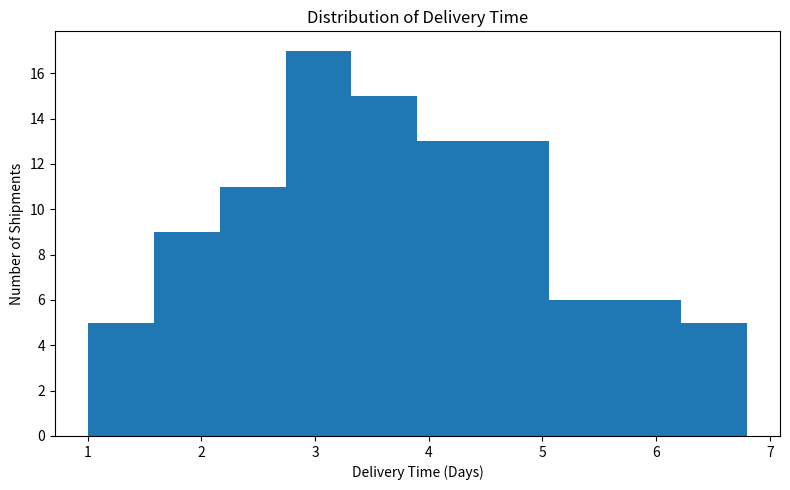
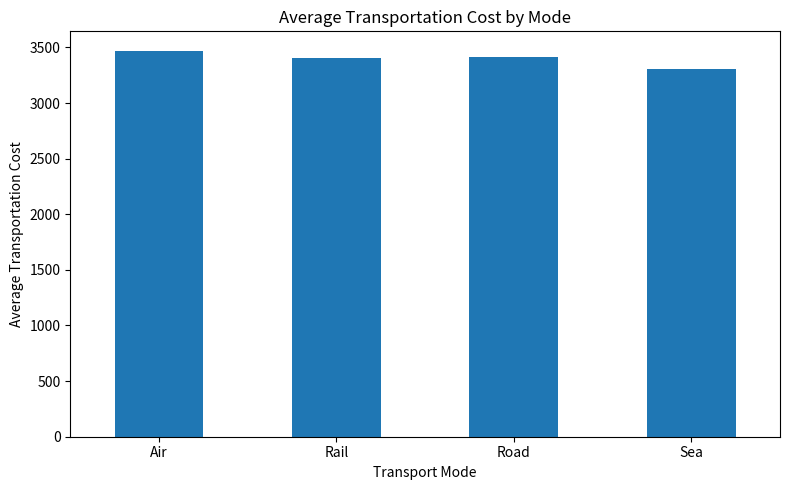
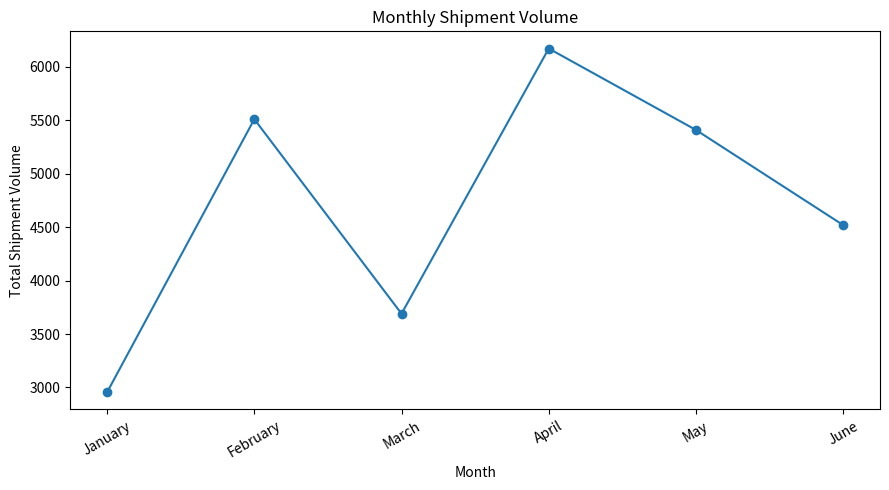
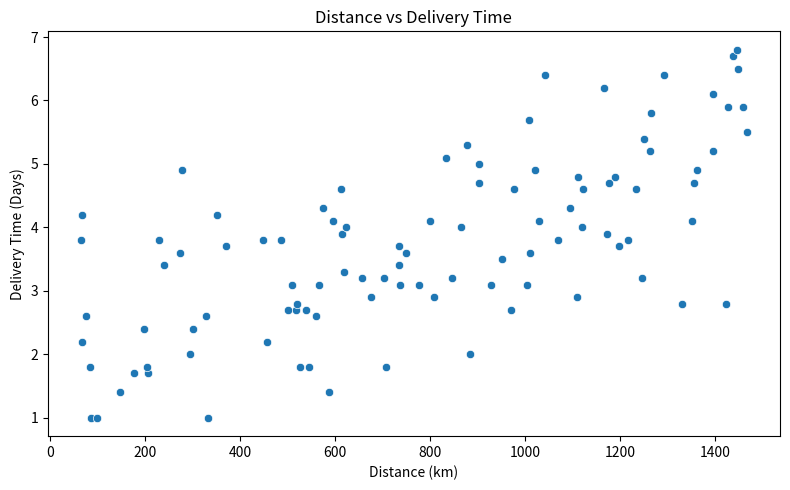
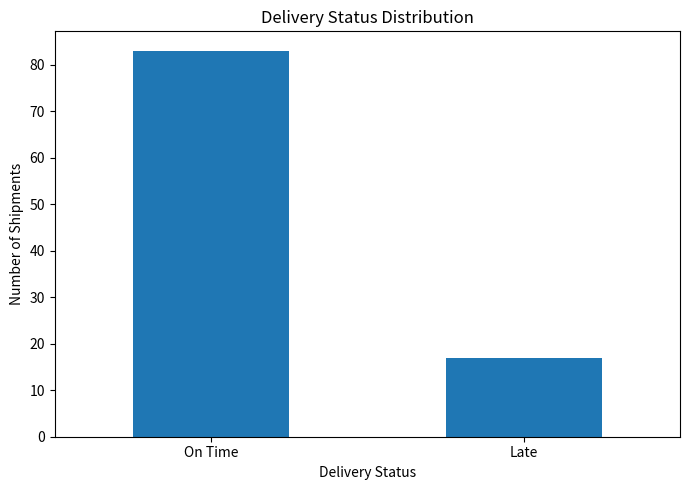
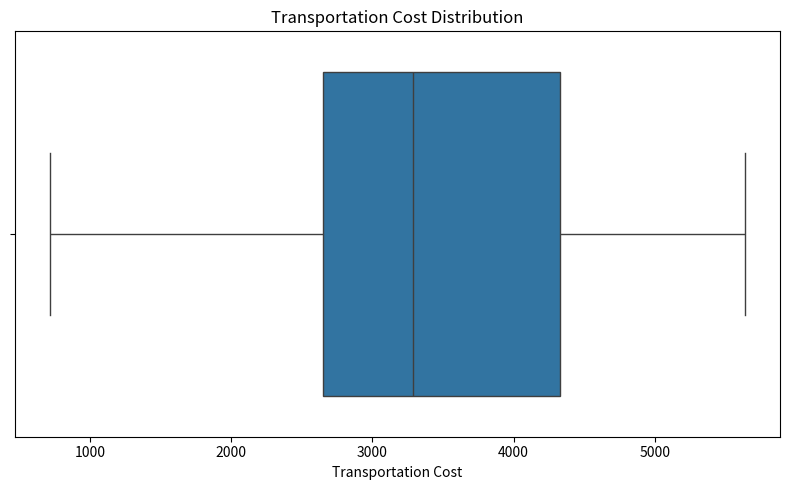
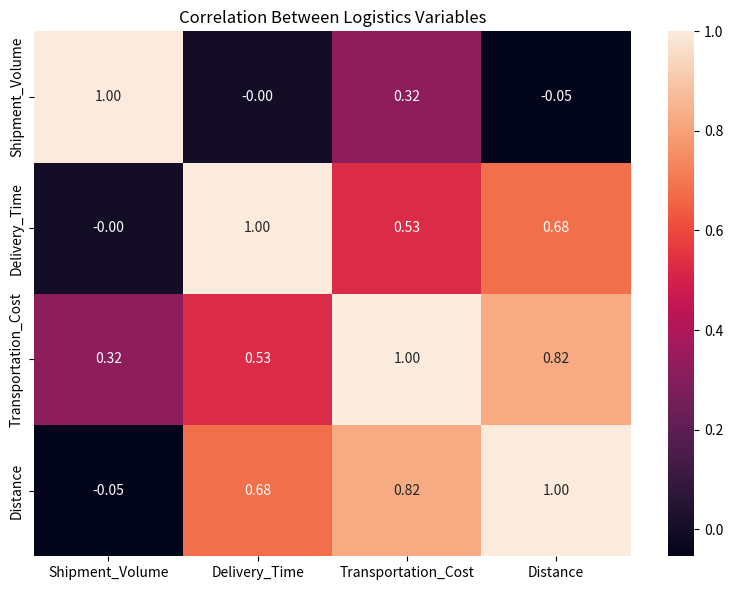

These figures' Python source, in order:
import pandas as pd
import numpy as np
import matplotlib.pyplot as plt
import seaborn as sns

# ---------------------------------------------------------
# WEEK 3
# ADVANCED DATA ANALYSIS AND VISUALIZATION IN LOGISTICS
# ---------------------------------------------------------

# Set random seed so the results remain reproducible
np.random.seed(42)

# ---------------------------------------------------------
# 1. CREATE HYPOTHETICAL LOGISTICS DATASET
# ---------------------------------------------------------

n = 100

months = np.random.choice(
    ["January", "February", "March", "April",
     "May", "June"],
    n
)

regions = np.random.choice(
    ["North", "South", "East", "West"],
    n
)

transport_modes = np.random.choice(
    ["Road", "Rail", "Air", "Sea"],
    n
)

shipment_volume = np.random.randint(
    20, 500, n
)

distance = np.random.randint(
    50, 1500, n
)

delivery_time = np.round(
    2 + (distance / 500) +
    np.random.normal(0, 1, n),
    1
)

# Make sure delivery time does not become negative
delivery_time = np.maximum(
    delivery_time,
    1
)

transportation_cost = np.round(
    500 +
    (distance * 2.5) +
    (shipment_volume * 3) +
    np.random.normal(0, 500, n),
    2
)

transportation_cost = np.maximum(
    transportation_cost,
    100
)

delivery_status = np.where(
    delivery_time <= 5,
    "On Time",
    "Late"
)

# Create DataFrame
df = pd.DataFrame({
    "Shipment_ID": range(1001, 1001 + n),
    "Month": months,
    "Region": regions,
    "Transport_Mode": transport_modes,
    "Shipment_Volume": shipment_volume,
    "Delivery_Time": delivery_time,
    "Transportation_Cost": transportation_cost,
    "Distance": distance,
    "Delivery_Status": delivery_status
})


# ---------------------------------------------------------
# 2. SAVE DATASET
# ---------------------------------------------------------

df.to_csv(
    "logistics_analysis_data.csv",
    index=False
)

print("Dataset created successfully.")


# ---------------------------------------------------------
# 3. BASIC DATA EXPLORATION
# ---------------------------------------------------------

print("\nFirst Five Records:")
print(df.head())

print("\nDataset Shape:")
print(df.shape)

print("\nDataset Information:")
print(df.info())

print("\nStatistical Summary:")
print(df.describe())


# ---------------------------------------------------------
# 4. CENTRAL TENDENCY
# ---------------------------------------------------------

print("\nAverage Delivery Time:",
      round(df["Delivery_Time"].mean(), 2))

print("Median Delivery Time:",
      round(df["Delivery_Time"].median(), 2))

print("\nAverage Transportation Cost:",
      round(
          df["Transportation_Cost"].mean(),
          2
      ))

print("Median Transportation Cost:",
      round(
          df["Transportation_Cost"].median(),
          2
      ))


# ---------------------------------------------------------
# 5. HISTOGRAM - DELIVERY TIME
# ---------------------------------------------------------

plt.figure(figsize=(8, 5))

plt.hist(
    df["Delivery_Time"],
    bins=10
)

plt.title(
    "Distribution of Delivery Time"
)

plt.xlabel(
    "Delivery Time (Days)"
)

plt.ylabel(
    "Number of Shipments"
)

plt.tight_layout()

plt.savefig(
    "delivery_time_distribution.png"
)

plt.show()


# ---------------------------------------------------------
# 6. BAR CHART - TRANSPORTATION COST
# ---------------------------------------------------------

mode_cost = df.groupby(
    "Transport_Mode"
)["Transportation_Cost"].mean()

plt.figure(figsize=(8, 5))

mode_cost.plot(
    kind="bar"
)

plt.title(
    "Average Transportation Cost by Mode"
)

plt.xlabel(
    "Transport Mode"
)

plt.ylabel(
    "Average Transportation Cost"
)

plt.xticks(rotation=0)

plt.tight_layout()

plt.savefig(
    "transportation_cost_by_mode.png"
)

plt.show()


# ---------------------------------------------------------
# 7. MONTHLY SHIPMENT VOLUME
# ---------------------------------------------------------

month_order = [
    "January",
    "February",
    "March",
    "April",
    "May",
    "June"
]

monthly_volume = (
    df.groupby("Month")["Shipment_Volume"]
    .sum()
    .reindex(month_order)
)

plt.figure(figsize=(9, 5))

plt.plot(
    monthly_volume.index,
    monthly_volume.values,
    marker="o"
)

plt.title(
    "Monthly Shipment Volume"
)

plt.xlabel(
    "Month"
)

plt.ylabel(
    "Total Shipment Volume"
)

plt.xticks(rotation=30)

plt.tight_layout()

plt.savefig(
    "monthly_shipment_volume.png"
)

plt.show()


# ---------------------------------------------------------
# 8. SCATTER PLOT - DISTANCE VS DELIVERY TIME
# ---------------------------------------------------------

plt.figure(figsize=(8, 5))

sns.scatterplot(
    data=df,
    x="Distance",
    y="Delivery_Time"
)

plt.title(
    "Distance vs Delivery Time"
)

plt.xlabel(
    "Distance (km)"
)

plt.ylabel(
    "Delivery Time (Days)"
)

plt.tight_layout()

plt.savefig(
    "distance_vs_delivery_time.png"
)

plt.show()


# ---------------------------------------------------------
# 9. DELIVERY STATUS
# ---------------------------------------------------------

status_count = (
    df["Delivery_Status"]
    .value_counts()
)

plt.figure(figsize=(7, 5))

status_count.plot(
    kind="bar"
)

plt.title(
    "Delivery Status Distribution"
)

plt.xlabel(
    "Delivery Status"
)

plt.ylabel(
    "Number of Shipments"
)

plt.xticks(rotation=0)

plt.tight_layout()

plt.savefig(
    "delivery_status.png"
)

plt.show()


# ---------------------------------------------------------
# 10. BOX PLOT - TRANSPORTATION COST
# ---------------------------------------------------------

plt.figure(figsize=(8, 5))

sns.boxplot(
    x=df["Transportation_Cost"]
)

plt.title(
    "Transportation Cost Distribution"
)

plt.xlabel(
    "Transportation Cost"
)

plt.tight_layout()

plt.savefig(
    "transportation_cost_boxplot.png"
)

plt.show()


# ---------------------------------------------------------
# 11. CORRELATION ANALYSIS
# ---------------------------------------------------------

numeric_columns = [
    "Shipment_Volume",
    "Delivery_Time",
    "Transportation_Cost",
    "Distance"
]

correlation = df[
    numeric_columns
].corr()

print("\nCorrelation Matrix:")
print(correlation)


# ---------------------------------------------------------
# 12. CORRELATION HEATMAP
# ---------------------------------------------------------

plt.figure(figsize=(8, 6))

sns.heatmap(
    correlation,
    annot=True,
    fmt=".2f"
)

plt.title(
    "Correlation Between Logistics Variables"
)

plt.tight_layout()

plt.savefig(
    "logistics_correlation_heatmap.png"
)

plt.show()


# ---------------------------------------------------------
# 13. FINAL MESSAGE
# ---------------------------------------------------------

print("\nAnalysis and visualization completed successfully!")

print("\nGenerated Files:")
print("1. logistics_analysis_data.csv")
print("2. delivery_time_distribution.png")
print("3. transportation_cost_by_mode.png")
print("4. monthly_shipment_volume.png")
print("5. distance_vs_delivery_time.png")
print("6. delivery_status.png")
print("7. transportation_cost_boxplot.png")
print("8. logistics_correlation_heatmap.png")
